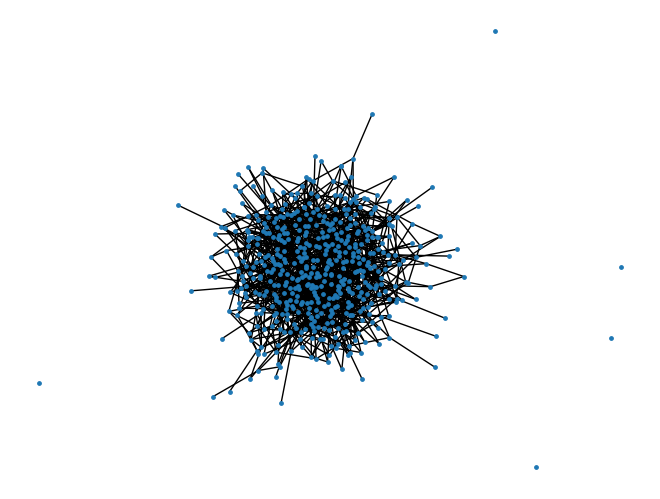

Write Python code to recreate this figure.
import random
import networkx as nx
import matplotlib.pyplot as plt


def generate_graph(num_nodes, edge_probability):
    graph = nx.Graph()
    nodes = range(num_nodes)
    graph.add_nodes_from(nodes)
    # Go through each node and make based on probability
    for node1 in nodes:
        for node2 in nodes:
            if node1 != node2 and random.random() < edge_probability:
                graph.add_edge(node1, node2)

    return graph


def greedy_vert_cover(graph):
    vertexes = set()
    # loop until graph is empty
    while graph.edges:
        max_deg = max(graph, key=graph.degree)
        vertexes.add(max_deg)
        # adj = set(graph.neighbors(max_deg))
        # for points in adj:
        #     graph.remove_edge(max_deg, points)
        graph.remove_node(max_deg)
    return vertexes


def approximation_vertex_cover(graph):
    vertexes = set()
    while graph.edges:
        max_disjoint = nx.algorithms.matching.maximal_matching(graph)  # find max disjoint path
        for u, v in max_disjoint:  # iterate through the set and add vertexes to solution
            if u not in vertexes and v not in vertexes:
                vertexes.add(u)
                vertexes.add(v)
        graph.remove_edges_from(max_disjoint)  # remove edges from graph

    return vertexes


num_nodes = 500
probability = 0.005
gen_graph = generate_graph(num_nodes, probability)
gen_graph_copy = gen_graph.copy()
pos = nx.spring_layout(gen_graph, 42)
nx.draw(gen_graph, pos, with_labels=False, node_size=6)
plt.show()
cover_set = greedy_vert_cover(gen_graph)
cover_set2 = approximation_vertex_cover(gen_graph_copy)
print("Number of nodes for complete coverage via greedy heuristic " + str(len(cover_set)))
print("Number of nodes for complete coverage via the 2-approximation " + str(len(cover_set2)))
